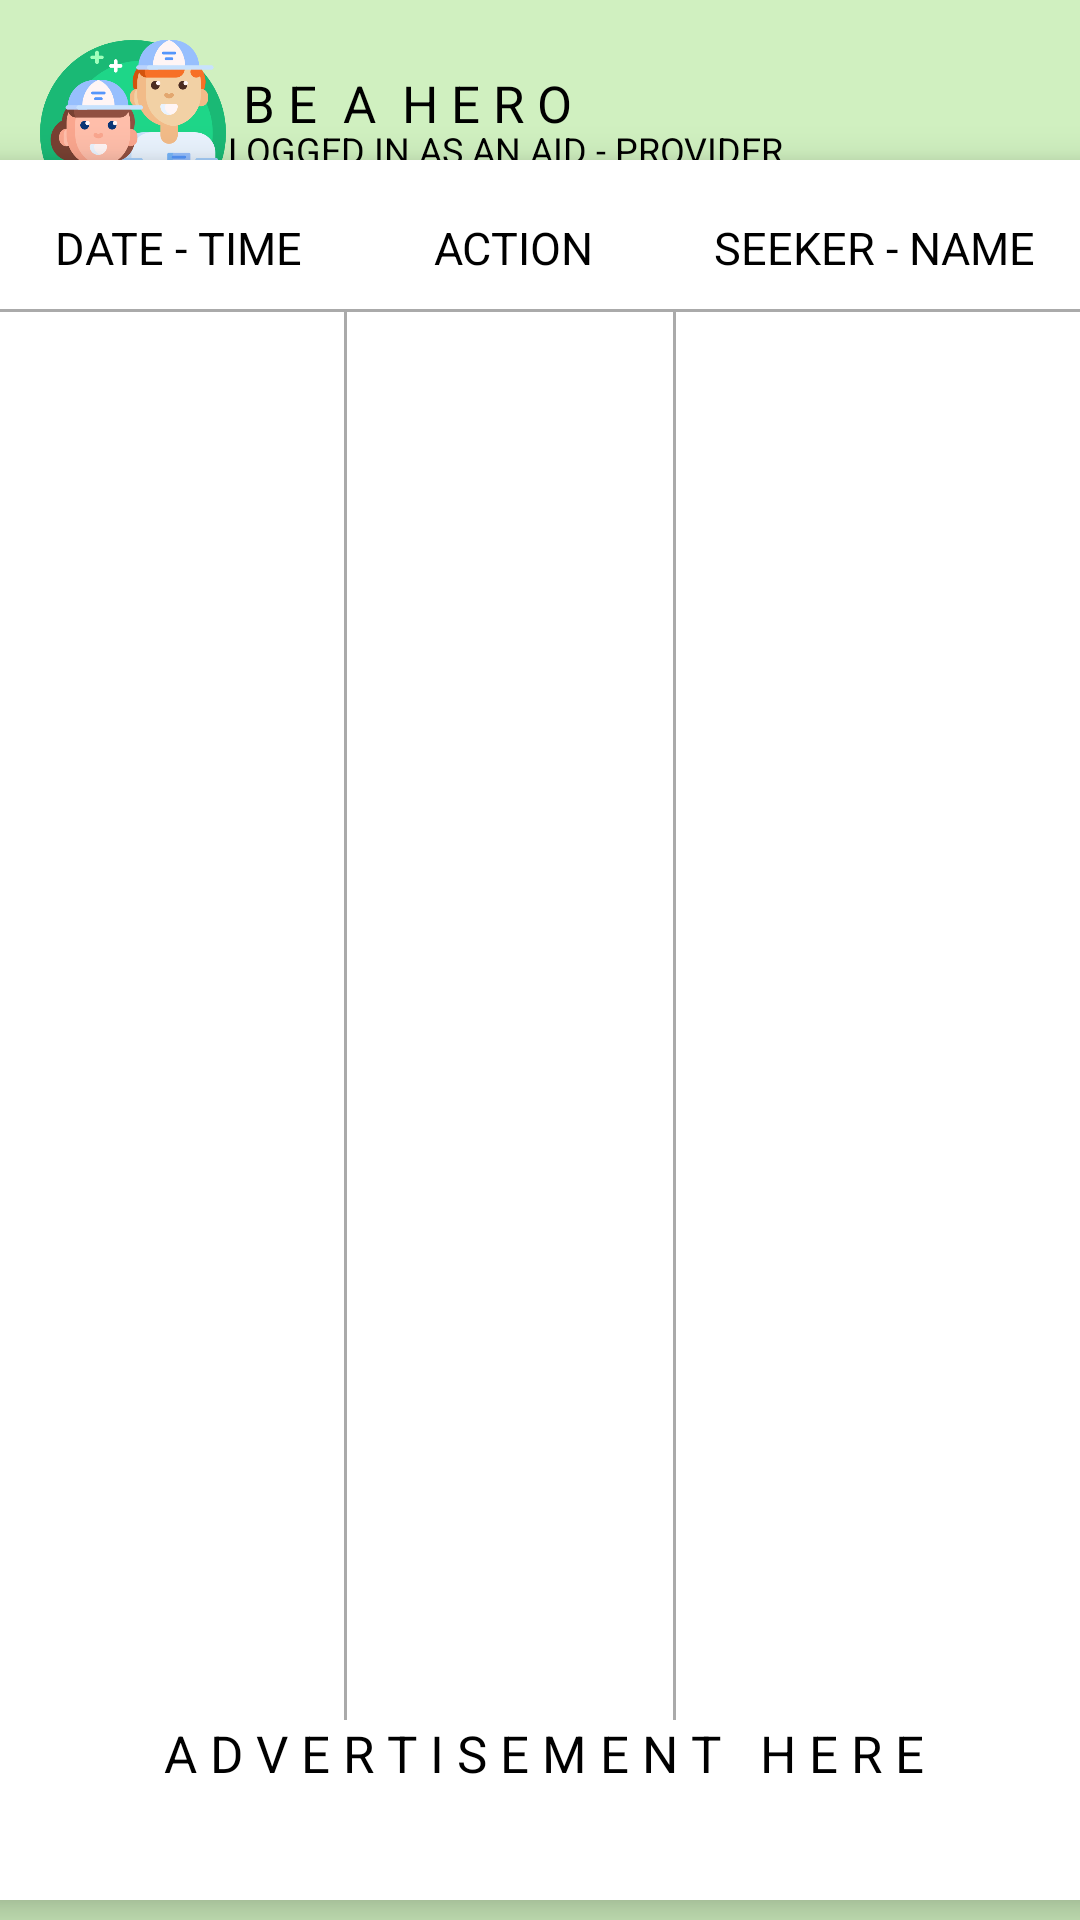

Here is an Android app screen rendered from its layout file. Give the layout XML and the strings, colors and styles it references.
<!-- AndroidManifest.xml: application theme Theme.MobileAppLifeAid -->
<!-- res/layout/activity_aid_provider_history.xml -->
<?xml version="1.0" encoding="utf-8"?>
<androidx.constraintlayout.widget.ConstraintLayout xmlns:android="http://schemas.android.com/apk/res/android"
    xmlns:app="http://schemas.android.com/apk/res-auto"
    xmlns:tools="http://schemas.android.com/tools"
    android:layout_width="match_parent"
    android:layout_height="match_parent"
    android:background="#D0F0C0"
    tools:context=".AddTrustedContactDashboard">


    <TextView
        android:id="@+id/tv_registration2"
        android:layout_width="wrap_content"
        android:layout_height="wrap_content"
        android:layout_marginStart="10dp"
        android:layout_marginTop="14dp"
        android:text="B E  A  H E R O"
        android:textColor="@color/black"
        android:textSize="17dp"
        app:layout_constraintBottom_toBottomOf="parent"
        app:layout_constraintEnd_toEndOf="parent"
        app:layout_constraintHorizontal_bias="0.295"
        app:layout_constraintStart_toStartOf="parent"
        app:layout_constraintTop_toTopOf="parent"
        app:layout_constraintVertical_bias="0.015" />

    <TextView
        android:id="@+id/tv_registration3"
        android:layout_width="wrap_content"
        android:layout_height="wrap_content"
        android:layout_marginStart="10dp"
        android:layout_marginTop="5dp"
        android:text="LOGGED IN AS AN AID - PROVIDER"
        android:textColor="@color/black"
        android:textSize="12dp"
        app:layout_constraintBottom_toBottomOf="parent"
        app:layout_constraintEnd_toEndOf="parent"
        app:layout_constraintHorizontal_bias="0.4"
        app:layout_constraintStart_toStartOf="parent"
        app:layout_constraintTop_toTopOf="parent"
        app:layout_constraintVertical_bias="0.059" />

    <ImageView
        android:id="@+id/imageView9"
        android:layout_width="62dp"
        android:layout_height="62dp"
        app:layout_constraintBottom_toBottomOf="parent"
        app:layout_constraintEnd_toEndOf="parent"
        app:layout_constraintHorizontal_bias="0.045"
        app:layout_constraintStart_toStartOf="parent"
        app:layout_constraintTop_toTopOf="parent"
        app:layout_constraintVertical_bias="0.023"
        app:srcCompat="@drawable/volunteer" />

    <ImageView
        android:id="@+id/imageView18"
        android:layout_width="49dp"
        android:layout_height="38dp"
        app:layout_constraintBottom_toBottomOf="parent"
        app:layout_constraintEnd_toEndOf="parent"
        app:layout_constraintHorizontal_bias="0.955"
        app:layout_constraintStart_toStartOf="parent"
        app:layout_constraintTop_toTopOf="parent"
        app:layout_constraintVertical_bias="0.034"
        app:srcCompat="@drawable/list" />

    <androidx.cardview.widget.CardView
        android:layout_width="390dp"
        android:layout_height="98dp"
        app:cardElevation="8dp"
        app:layout_constraintBottom_toBottomOf="parent"
        app:layout_constraintEnd_toEndOf="parent"
        app:layout_constraintHorizontal_bias="0.476"
        app:layout_constraintStart_toStartOf="parent"
        app:layout_constraintTop_toTopOf="parent"
        app:layout_constraintVertical_bias="0.988">

        <androidx.constraintlayout.widget.ConstraintLayout
            android:layout_width="match_parent"
            android:layout_height="match_parent">

            <TextView
                android:id="@+id/tv_registration19"
                android:layout_width="wrap_content"
                android:layout_height="wrap_content"
                android:text="A D V E R T I S E M E N T   H E R E"
                android:textColor="@color/black"
                android:textSize="17dp"
                app:layout_constraintBottom_toBottomOf="parent"
                app:layout_constraintEnd_toEndOf="parent"
                app:layout_constraintStart_toStartOf="parent"
                app:layout_constraintTop_toTopOf="parent" />
        </androidx.constraintlayout.widget.ConstraintLayout>

    </androidx.cardview.widget.CardView>

    <androidx.cardview.widget.CardView
        android:layout_width="390dp"
        android:layout_height="520dp"
        app:cardElevation="8dp"
        app:layout_constraintBottom_toBottomOf="parent"
        app:layout_constraintEnd_toEndOf="parent"
        app:layout_constraintHorizontal_bias="0.476"
        app:layout_constraintStart_toStartOf="parent"
        app:layout_constraintTop_toTopOf="parent"
        app:layout_constraintVertical_bias="0.445" >
        <androidx.constraintlayout.widget.ConstraintLayout
            android:layout_width="match_parent"
            android:layout_height="match_parent">
            <View
                android:layout_width="match_parent"
                android:layout_height="1dp"
                android:background="@android:color/darker_gray"
                app:layout_constraintBottom_toBottomOf="parent"
                app:layout_constraintEnd_toEndOf="parent"
                app:layout_constraintHorizontal_bias="0.0"
                app:layout_constraintStart_toStartOf="parent"
                app:layout_constraintTop_toTopOf="parent"
                app:layout_constraintVertical_bias="0.096" />
            <View
                android:layout_width="1dp"
                android:layout_height="470dp"
                android:background="@android:color/darker_gray"
                app:layout_constraintBottom_toBottomOf="parent"
                app:layout_constraintEnd_toEndOf="parent"
                app:layout_constraintHorizontal_bias="0.330"
                app:layout_constraintStart_toStartOf="parent"
                app:layout_constraintTop_toTopOf="parent"
                app:layout_constraintVertical_bias="1.0" />
            <View
                android:layout_width="1dp"
                android:layout_height="470dp"
                android:background="@android:color/darker_gray"
                app:layout_constraintBottom_toBottomOf="parent"
                app:layout_constraintEnd_toEndOf="parent"
                app:layout_constraintHorizontal_bias="0.612"
                app:layout_constraintStart_toStartOf="parent"
                app:layout_constraintTop_toTopOf="parent"
                app:layout_constraintVertical_bias="1.0" />

            <TextView
                android:id="@+id/contents"
                android:layout_width="362dp"
                android:layout_height="430dp"
                android:text=""
                android:textColor="@color/black"
                android:textSize="14dp"
                android:scrollbars = "vertical"
                app:layout_constraintBottom_toBottomOf="parent"
                app:layout_constraintEnd_toEndOf="parent"
                app:layout_constraintHorizontal_bias="0.571"
                app:layout_constraintStart_toStartOf="parent"
                app:layout_constraintTop_toTopOf="parent"
                app:layout_constraintVertical_bias="0.777"
                android:textColorLink="#0000FF"
                />

            <TextView
                android:id="@+id/leadersCol"
                android:layout_width="wrap_content"
                android:layout_height="wrap_content"
                android:text="DATE - TIME            ACTION           SEEKER - NAME"
                android:textColor="@color/black"
                android:textSize="15dp"
                app:layout_constraintBottom_toBottomOf="parent"
                app:layout_constraintEnd_toEndOf="parent"
                app:layout_constraintHorizontal_bias="0.509"
                app:layout_constraintStart_toStartOf="parent"
                app:layout_constraintTop_toTopOf="parent"
                app:layout_constraintVertical_bias="0.038" />


        </androidx.constraintlayout.widget.ConstraintLayout>


    </androidx.cardview.widget.CardView>


</androidx.constraintlayout.widget.ConstraintLayout>
<!-- resources referenced by this layout -->
<resources>
  <!-- drawable volunteer: png bitmap (drawable, 45519 bytes) -->
  <style name="Theme.MobileAppLifeAid" parent="Theme.MaterialComponents.DayNight.NoActionBar">
          
          <item name="colorPrimary">@color/purple_500</item>
          <item name="colorPrimaryVariant">@color/purple_700</item>
          <item name="colorOnPrimary">@color/white</item>
          
          <item name="colorSecondary">@color/teal_200</item>
          <item name="colorSecondaryVariant">@color/teal_700</item>
          <item name="colorOnSecondary">@color/black</item>
          
          <item name="android:statusBarColor">?attr/colorPrimaryVariant</item>
          
      </style>
  <!-- not gathered from this repository: default colours our renderer supplied (Android Studio template values) -->
  <color name="purple_500">#FF6200EE</color>
  <color name="purple_700">#FF3700B3</color>
  <color name="teal_200">#FF03DAC5</color>
  <color name="teal_700">#FF018786</color>
  <color name="black">#FF000000</color>
  <color name="white">#FFFFFFFF</color>
</resources>
